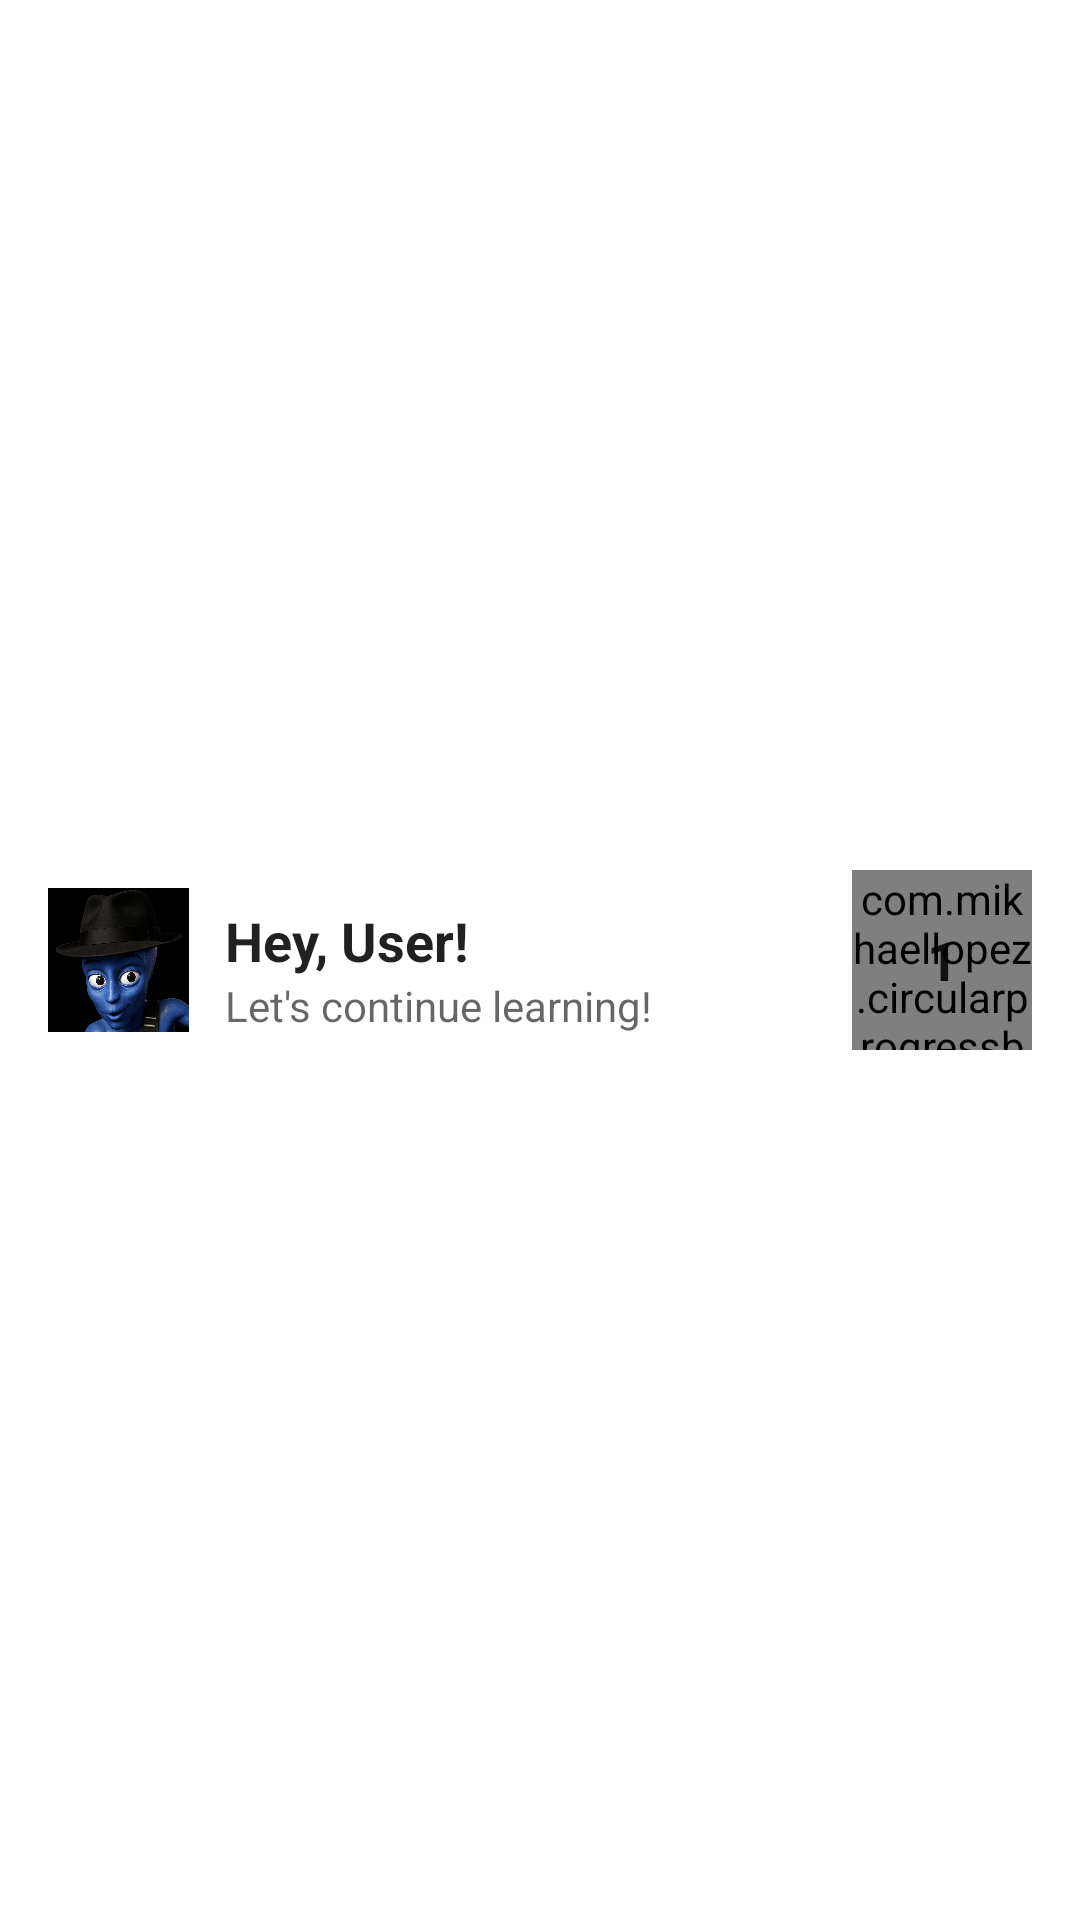

Write the Android layout XML for this screen, with the resource values it uses.
<!-- AndroidManifest.xml: application theme Theme.AppdevNHL -->
<!-- res/layout/fragment_profile_header.xml -->
<?xml version="1.0" encoding="utf-8"?>
<androidx.constraintlayout.widget.ConstraintLayout xmlns:android="http://schemas.android.com/apk/res/android"
    xmlns:app="http://schemas.android.com/apk/res-auto"
    xmlns:tools="http://schemas.android.com/tools"
    android:id="@+id/headerLayout"
    android:layout_width="match_parent"
    android:layout_height="wrap_content"
    android:background="?attr/colorSurface"
    android:elevation="4dp"
    android:padding="16dp">

    
    <ImageView
        android:id="@+id/profileImage"
        android:layout_width="47dp"
        android:layout_height="48dp"
        android:background="@drawable/round_mask"
        android:clipToOutline="true"
        android:contentDescription="@string/profile_picture"
        android:scaleType="centerCrop"
        android:src="@drawable/zorotlpf"
        app:layout_constraintBottom_toBottomOf="parent"
        app:layout_constraintStart_toStartOf="parent"
        app:layout_constraintTop_toTopOf="parent" />

    
    <TextView
        android:id="@+id/greetingText"
        android:layout_width="0dp"
        android:layout_height="wrap_content"
        android:layout_marginStart="12dp"
        android:layout_marginTop="6dp"
        android:text="Hey, User!"
        android:textColor="?android:attr/textColorPrimary"
        android:textSize="18sp"
        android:textStyle="bold"
        android:maxLines="1"
        android:ellipsize="end"
        app:layout_constraintBottom_toTopOf="@+id/subText"
        app:layout_constraintEnd_toStartOf="@+id/livesContainer"
        app:layout_constraintStart_toEndOf="@+id/profileImage"
        app:layout_constraintTop_toTopOf="parent"
        app:layout_constraintVertical_chainStyle="packed" />

    <TextView
        android:id="@+id/subText"
        android:layout_width="0dp"
        android:layout_height="wrap_content"
        android:text="Let's continue learning!"
        android:textColor="?android:attr/textColorSecondary"
        android:textSize="14sp"
        android:maxLines="1"
        android:ellipsize="end"
        app:layout_constraintBottom_toBottomOf="parent"
        app:layout_constraintEnd_toEndOf="@+id/greetingText"
        app:layout_constraintStart_toStartOf="@+id/greetingText"
        app:layout_constraintTop_toBottomOf="@+id/greetingText" />

    
    <LinearLayout
        android:id="@+id/livesContainer"
        android:layout_width="wrap_content"
        android:layout_height="wrap_content"
        android:layout_marginEnd="8dp"
        android:background="?attr/selectableItemBackground"
        android:clickable="true"
        android:focusable="true"
        android:gravity="center"
        android:orientation="horizontal"
        android:padding="4dp"
        app:layout_constraintBottom_toBottomOf="parent"
        app:layout_constraintEnd_toStartOf="@+id/xpCircleContainer"
        app:layout_constraintTop_toTopOf="parent" />

    
    <FrameLayout
        android:id="@+id/xpCircleContainer"
        android:layout_width="60dp"
        android:layout_height="60dp"
        app:layout_constraintBottom_toBottomOf="parent"
        app:layout_constraintEnd_toEndOf="parent"
        app:layout_constraintTop_toTopOf="parent">

        <com.mikhaellopez.circularprogressbar.CircularProgressBar
            android:id="@+id/circularXpBar"
            android:layout_width="match_parent"
            android:layout_height="match_parent"
            app:cpb_background_progressbar_color="#E0E0E0"
            app:cpb_background_progressbar_width="4dp"
            app:cpb_progress="0"
            app:cpb_progress_max="100"
            app:cpb_progressbar_color="#FFA500"
            app:cpb_progressbar_width="8dp"
            app:cpb_round_border="true" />

        <TextView
            android:id="@+id/levelInCircleText"
            android:layout_width="match_parent"
            android:layout_height="match_parent"
            android:gravity="center"
            android:text="1"
            android:textColor="?android:attr/textColorPrimary"
            android:textSize="18sp"
            android:textStyle="bold" />
    </FrameLayout>

</androidx.constraintlayout.widget.ConstraintLayout>
<!-- resources referenced by this layout -->
<resources>
  <!-- drawable zorotlpf: png bitmap (drawable, 442108 bytes) -->
  <string name="profile_picture">Profile picture</string>
  <style name="Theme.AppdevNHL" parent="Theme.MaterialComponents.DayNight.NoActionBar">
          
          <item name="colorPrimary">@color/purple_500</item>
          <item name="colorPrimaryVariant">@color/purple_700</item>
          <item name="colorOnPrimary">@color/white</item>
          
          <item name="colorSecondary">@color/teal_200</item>
          <item name="colorSecondaryVariant">@color/teal_700</item>
          <item name="colorOnSecondary">@color/black</item>
          
          <item name="android:statusBarColor">@android:color/transparent</item>
          <item name="android:navigationBarColor">@android:color/transparent</item>
          <item name="android:windowLightStatusBar">true</item>
          <item name="android:windowLightNavigationBar">true</item>
          <item name="android:enforceNavigationBarContrast">false</item>
          <item name="android:enforceStatusBarContrast">false</item>
          <item name="android:windowLayoutInDisplayCutoutMode">shortEdges</item>
          
      </style>
  <color name="purple_500">#FF6200EE</color>
  <color name="purple_700">#FF3700B3</color>
  <color name="white">#FFFFFFFF</color>
  <color name="teal_200">#FF03DAC5</color>
  <color name="teal_700">#FF018786</color>
  <color name="black">#FF000000</color>
</resources>
